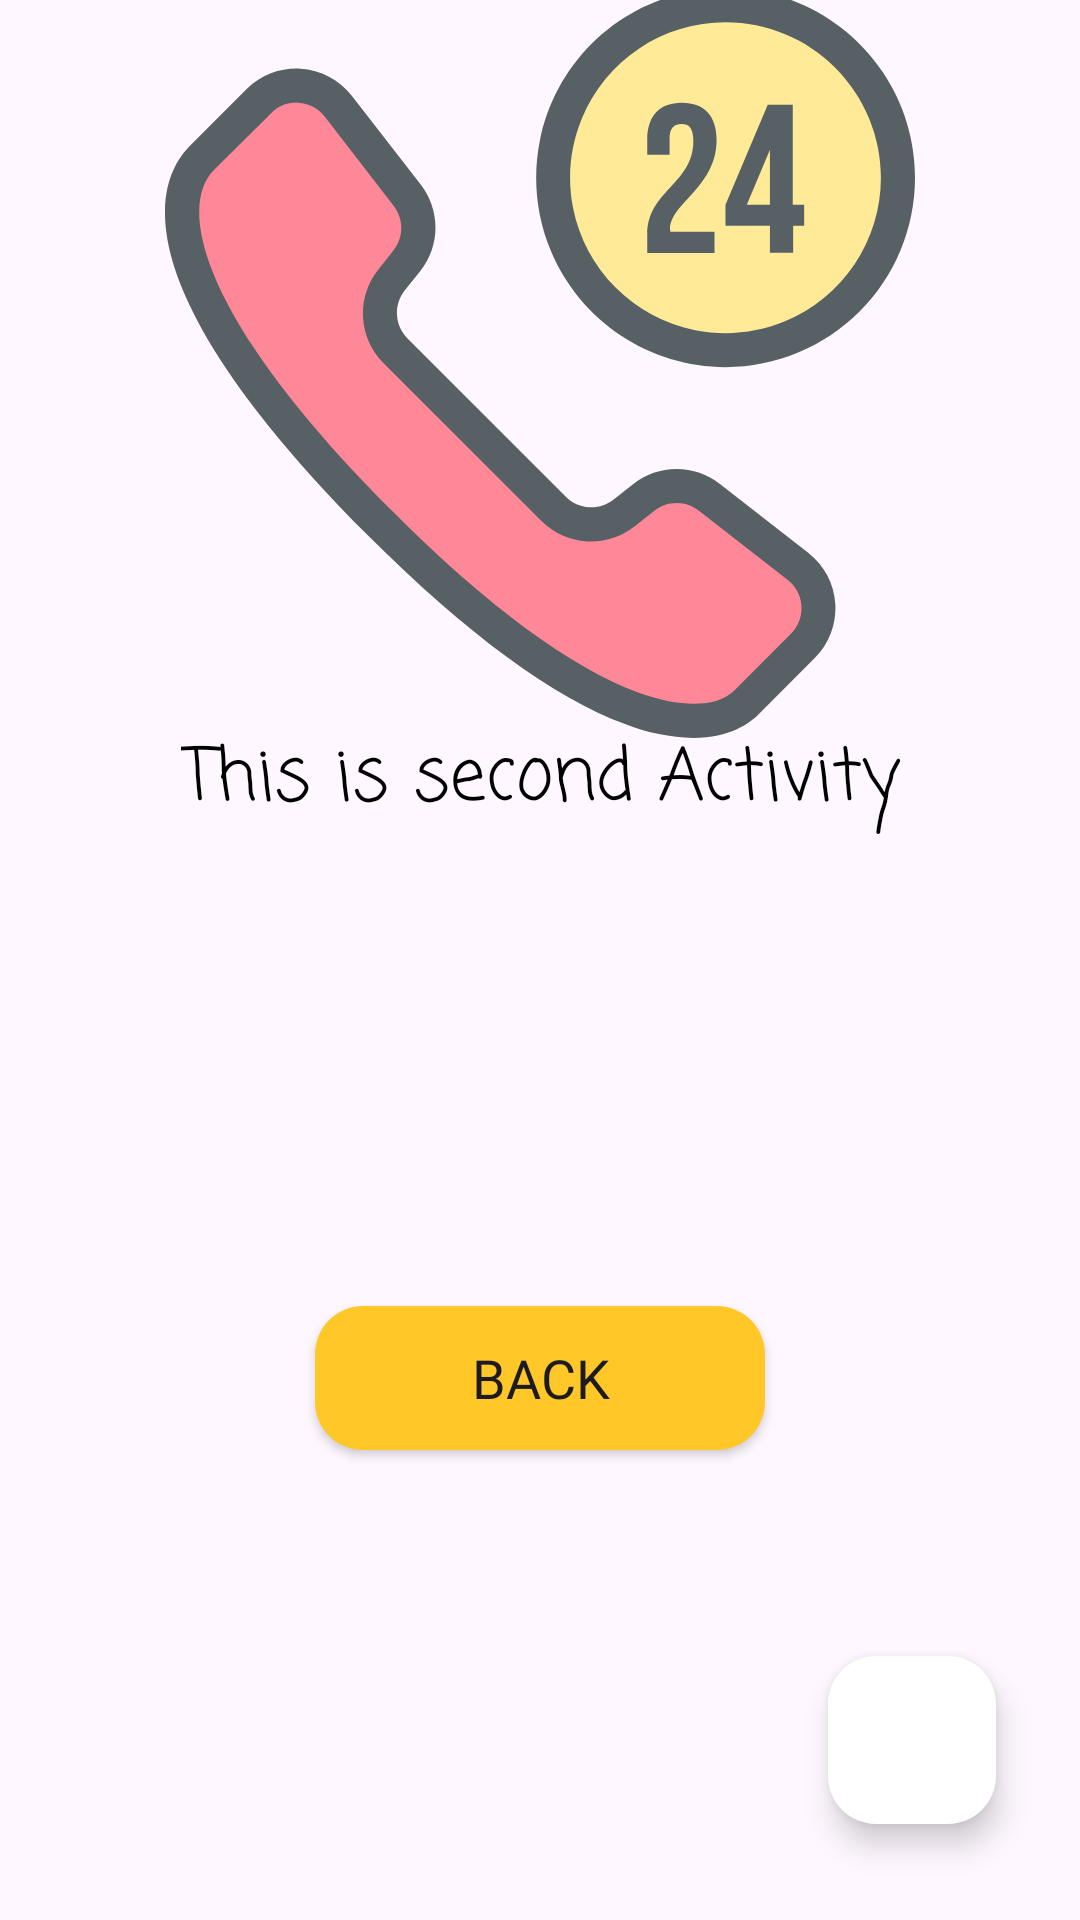

Here is an Android app screen rendered from its layout file. Give the layout XML and the strings, colors and styles it references.
<!-- AndroidManifest.xml: activity theme Theme.ContactManager.second -->
<!-- res/layout/activity_second.xml -->
<?xml version="1.0" encoding="utf-8"?>
<androidx.constraintlayout.widget.ConstraintLayout xmlns:android="http://schemas.android.com/apk/res/android"
    xmlns:app="http://schemas.android.com/apk/res-auto"
    xmlns:tools="http://schemas.android.com/tools"
    android:id="@+id/main"
    android:layout_width="match_parent"
    android:layout_height="match_parent"
    tools:context=".one.SecondActivity">


    <ImageView
        android:layout_width="250dp"
        android:layout_height="250dp"
        android:contentDescription="@string/welcome_to_contact_manager_app"
        android:src="@drawable/phone"
        app:layout_constraintBottom_toTopOf="@+id/font"
        app:layout_constraintEnd_toEndOf="parent"
        app:layout_constraintStart_toStartOf="parent"
        app:layout_constraintTop_toTopOf="parent" />


    <TextView
        android:id="@+id/font"
        android:layout_width="wrap_content"
        android:layout_height="wrap_content"
        android:fontFamily="casual"
        android:text="@string/this_is_second_activity"
        android:textColor="#000"
        android:textSize="24sp"
        app:layout_constraintBottom_toBottomOf="parent"
        app:layout_constraintEnd_toEndOf="parent"
        app:layout_constraintStart_toStartOf="parent"
        app:layout_constraintTop_toTopOf="parent"
        app:layout_constraintVertical_bias="0.4" />

    <androidx.appcompat.widget.AppCompatButton
        android:id="@+id/back_btn"
        android:layout_width="150dp"
        android:layout_height="wrap_content"
        android:background="@drawable/btn_shape"
        android:fontFamily="@font/aclonica"
        android:text="@string/back"
        android:textSize="18sp"
        app:layout_constraintBottom_toBottomOf="parent"
        app:layout_constraintEnd_toEndOf="parent"
        app:layout_constraintStart_toStartOf="parent"
        app:layout_constraintTop_toBottomOf="@+id/font" />

    <com.google.android.material.floatingactionbutton.FloatingActionButton
        android:id="@+id/share_fab"
        android:layout_width="wrap_content"
        android:layout_height="wrap_content"
        android:layout_marginEnd="28dp"
        android:layout_marginBottom="32dp"
        android:backgroundTint="@color/white"
        android:contentDescription="@string/des"
        android:elevation="20dp"
        android:src="@drawable/share_sq"
        app:layout_constraintBottom_toBottomOf="parent"
        app:layout_constraintEnd_toEndOf="parent" />

</androidx.constraintlayout.widget.ConstraintLayout>
<!-- resources referenced by this layout -->
<resources>
  <color name="white">#FFFFFFFF</color>
  <!-- drawable btn_shape (drawable) -->
  <?xml version="1.0" encoding="utf-8"?>
  <selector xmlns:android="http://schemas.android.com/apk/res/android">
      <item android:state_pressed="false">
          <shape>
              <solid android:color="#FFC727" />
              <corners android:radius="16dp" />
          </shape>
      </item>
      <item android:state_pressed="true">
          <shape>
              <solid android:color="#FFD052" />
              <corners android:radius="16dp" />
          </shape>
      </item>
  </selector>
  <!-- drawable phone: vector/xml drawable (drawable, 4149 chars, omitted) -->
  <string name="back">Back</string>
  <string name="des">des</string>
  <string name="this_is_second_activity">This is second Activity</string>
  <string name="welcome_to_contact_manager_app">Welcome to Contact Manager App</string>
  <style name="Theme.ContactManager.second" parent="Theme.Material3.DayNight.NoActionBar" />
</resources>
